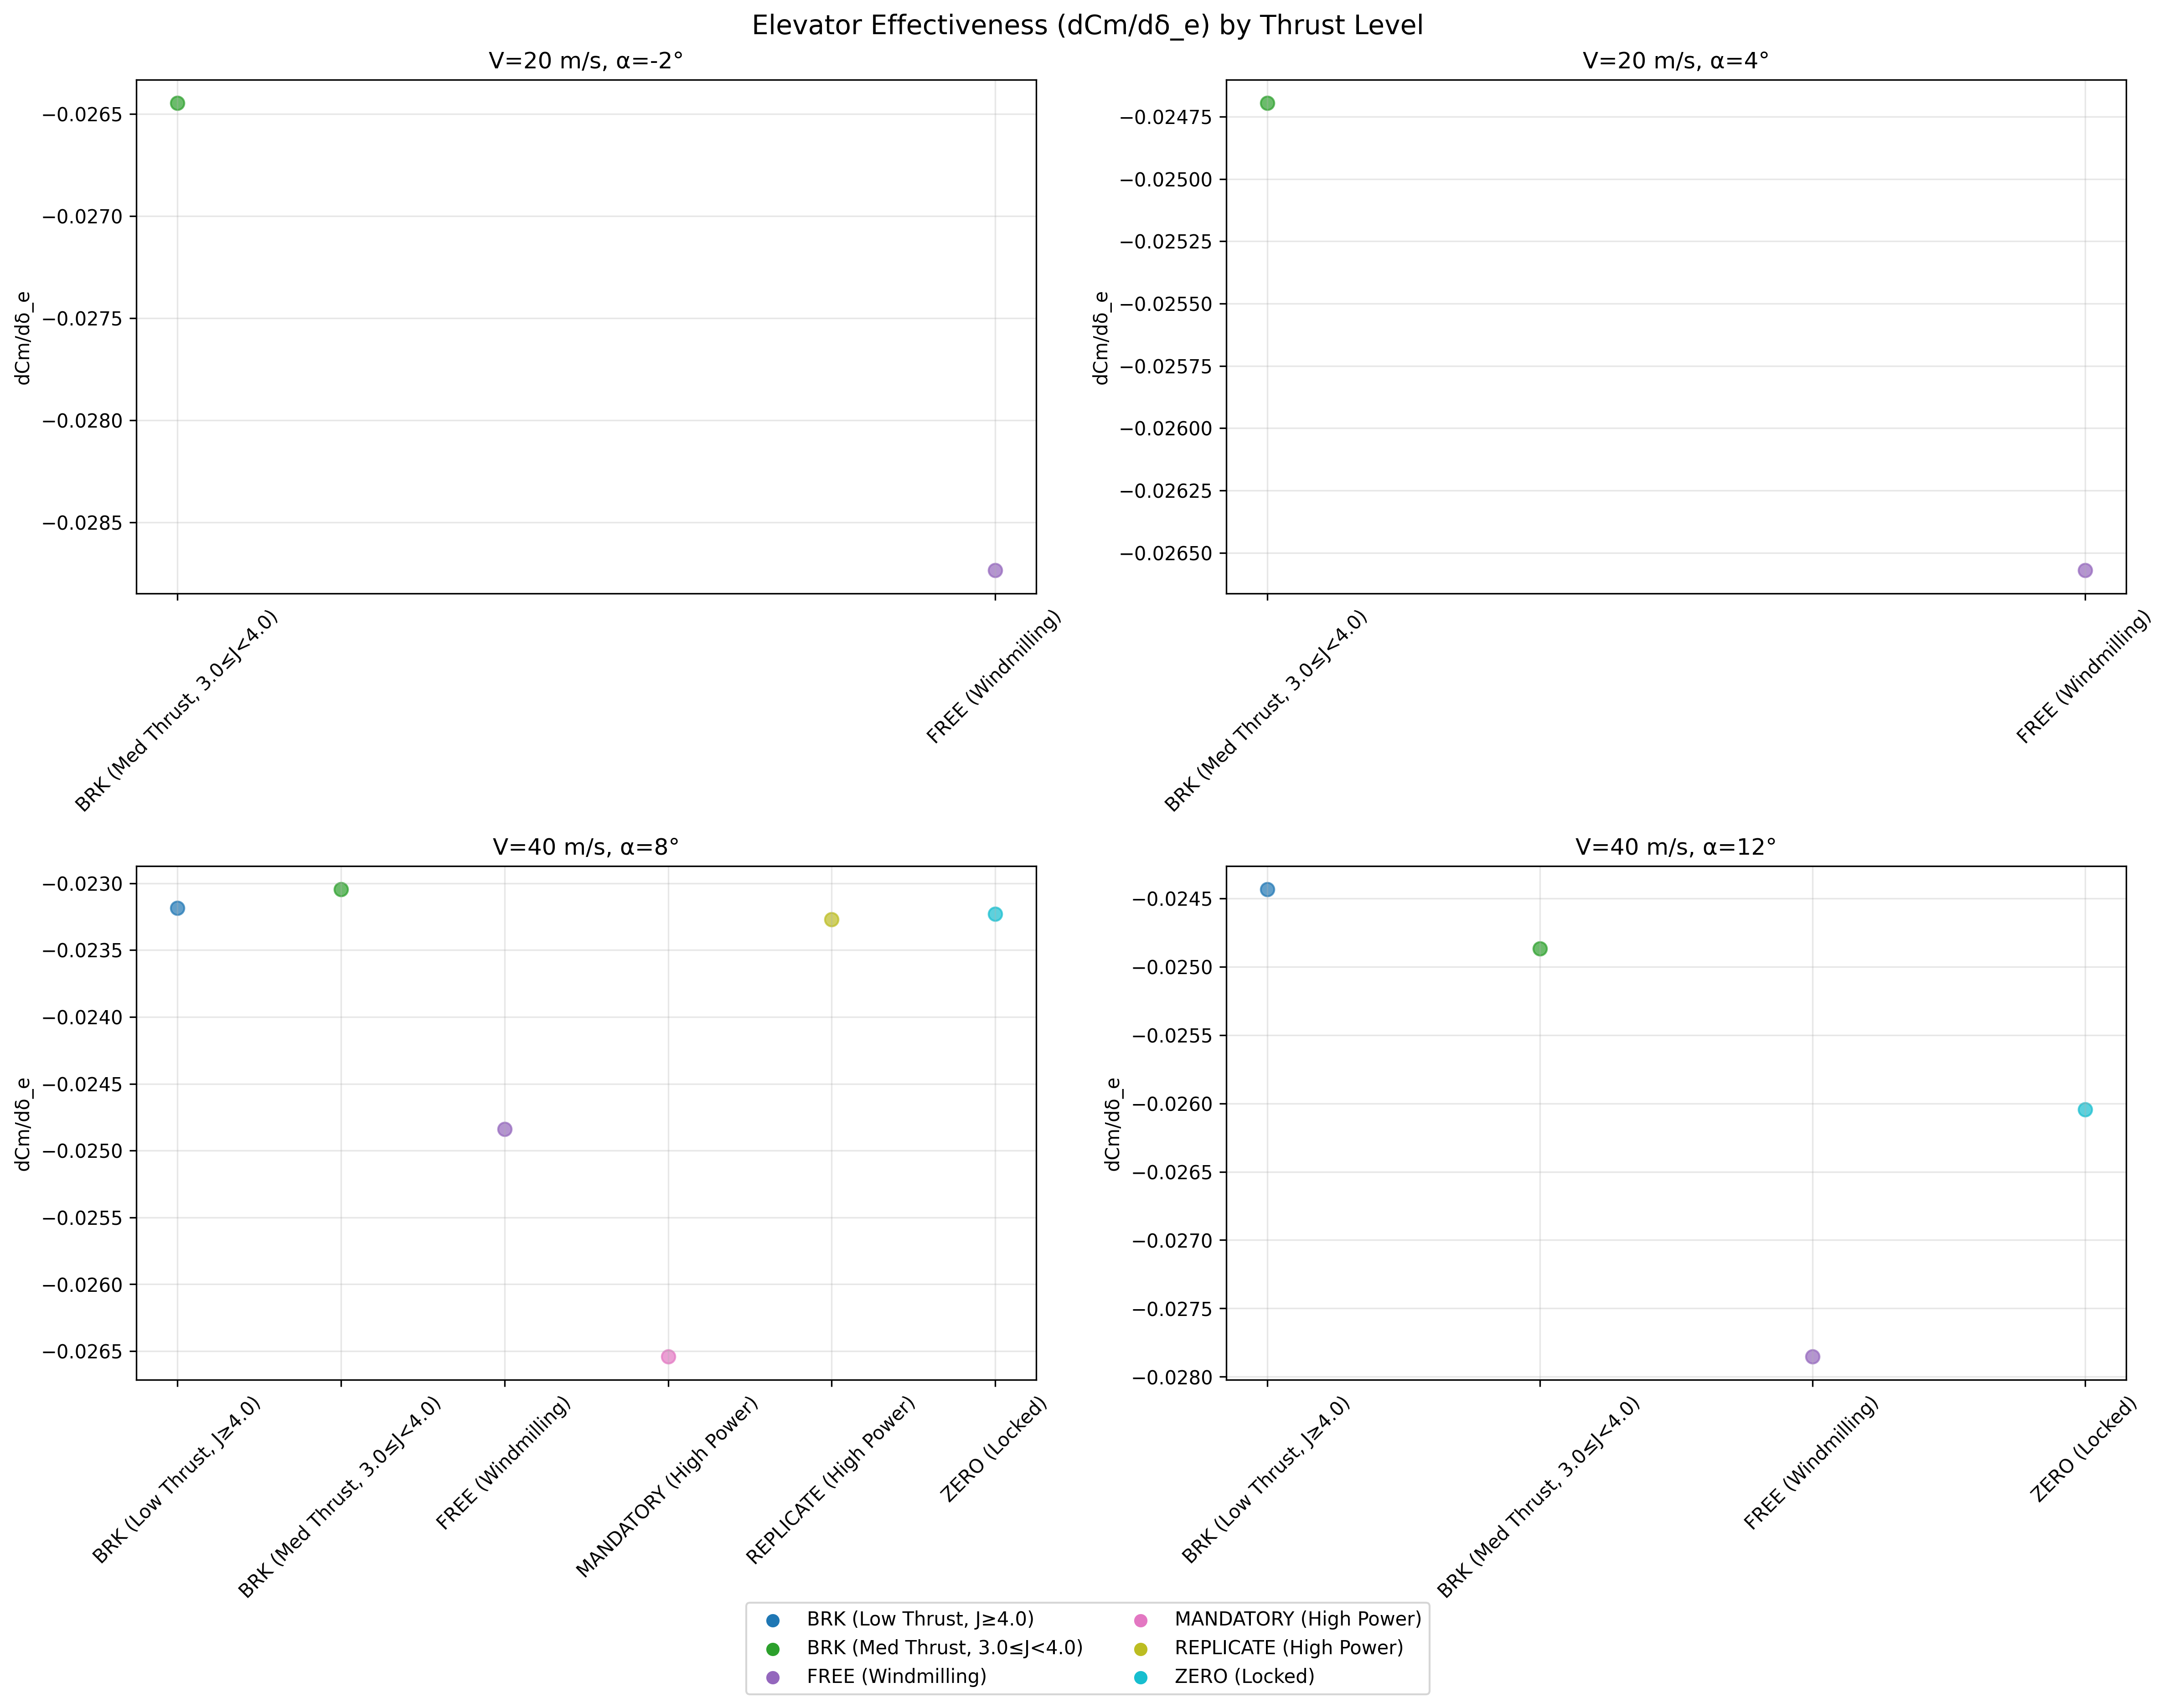

The file beside this chart, header and first rows:
thrust_level, velocity_ms, alpha_deg, effectiveness_dCm_ddelta, r_squared, sample_count
BRK (Low Thrust, J≥4.0), 40.0, -2.0, -0.02507, 1.0, 2
BRK (Low Thrust, J≥4.0), 40.0, -0.0, -0.02474, 1.0, 2
BRK (Low Thrust, J≥4.0), 40.0, 4.0, -0.02425, 1.0, 2
BRK (Low Thrust, J≥4.0), 40.0, 8.0, -0.02319, 1.0, 2
BRK (Low Thrust, J≥4.0), 40.0, 12.0, -0.02443, 1.0, 2
BRK (Med Thrust, 3.0≤J<4.0), 20.0, -2.0, -0.02645, 0.9991, 3
BRK (Med Thrust, 3.0≤J<4.0), 20.0, -0.0, -0.02565, 0.9974, 3
BRK (Med Thrust, 3.0≤J<4.0), 20.0, 4.0, -0.0247, 0.9972, 3
BRK (Med Thrust, 3.0≤J<4.0), 20.0, 8.0, -0.02459, 0.9954, 3
BRK (Med Thrust, 3.0≤J<4.0), 20.0, 12.0, -0.02446, 0.9782, 3
BRK (Med Thrust, 3.0≤J<4.0), 40.0, -2.0, -0.02494, 1, 2
BRK (Med Thrust, 3.0≤J<4.0), 40.0, -0.0, -0.02453, 1.0, 2
BRK (Med Thrust, 3.0≤J<4.0), 40.0, 4.0, -0.02402, 1.0, 2
BRK (Med Thrust, 3.0≤J<4.0), 40.0, 8.0, -0.02305, 1.0, 2
BRK (Med Thrust, 3.0≤J<4.0), 40.0, 12.0, -0.02487, 1, 2
FREE (Windmilling), 20.0, -2.0, -0.02873, 1.0, 2
FREE (Windmilling), 20.0, 0.0, -0.02795, 1.0, 2
FREE (Windmilling), 20.0, 4.0, -0.02657, 1.0, 2
FREE (Windmilling), 20.0, 8.0, -0.02668, 1.0, 2
FREE (Windmilling), 20.0, 12.0, -0.02772, 1.0, 2
FREE (Windmilling), 40.0, -2.0, -0.02758, 0.9988, 3
FREE (Windmilling), 40.0, 0.0, -0.02716, 0.9963, 3
FREE (Windmilling), 40.0, 4.0, -0.0265, 0.9847, 3
FREE (Windmilling), 40.0, 8.0, -0.02484, 0.9748, 3
FREE (Windmilling), 40.0, 12.0, -0.02785, 0.9447, 3
MANDATORY (High Power), 40.0, 8.0, -0.02654, 1.0, 2
REPLICATE (High Power), 40.0, 8.0, -0.02327, 1.0, 2
ZERO (Locked), 40.0, -2.0, -0.02535, 1.0, 2
ZERO (Locked), 40.0, 0.0, -0.02491, 1.0, 2
ZERO (Locked), 40.0, 4.0, -0.02429, 1.0, 2
ZERO (Locked), 40.0, 8.0, -0.02323, 1.0, 2
ZERO (Locked), 40.0, 12.0, -0.02605, 1.0, 2
